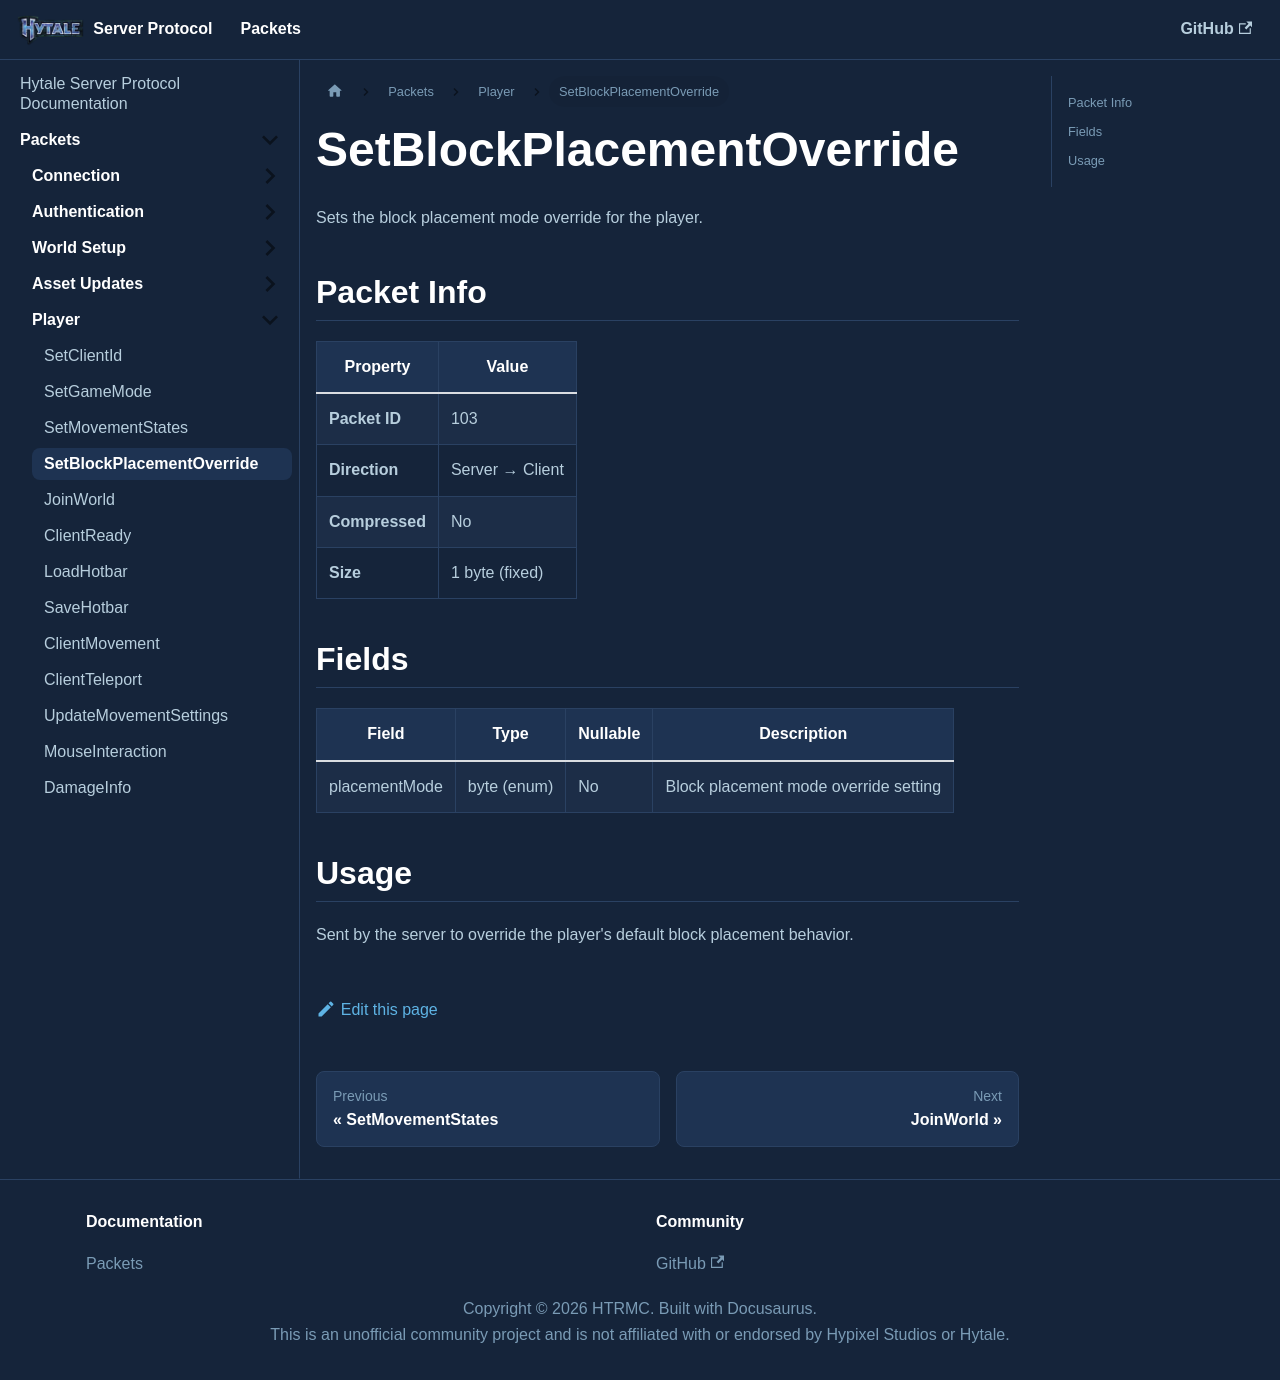

repository: HTRMC/HytaleServerDocs · page: docs/packets/player/setblockplacementoverride/index.html · generator: docusaurus

---
sidebar_position: 4
---

# SetBlockPlacementOverride

Sets the block placement mode override for the player.

## Packet Info

| Property | Value |
|----------|-------|
| **Packet ID** | 103 |
| **Direction** | Server → Client |
| **Compressed** | No |
| **Size** | 1 byte (fixed) |

## Fields

| Field | Type | Nullable | Description |
|-------|------|----------|-------------|
| placementMode | byte (enum) | No | Block placement mode override setting |

## Usage

Sent by the server to override the player's default block placement behavior.
